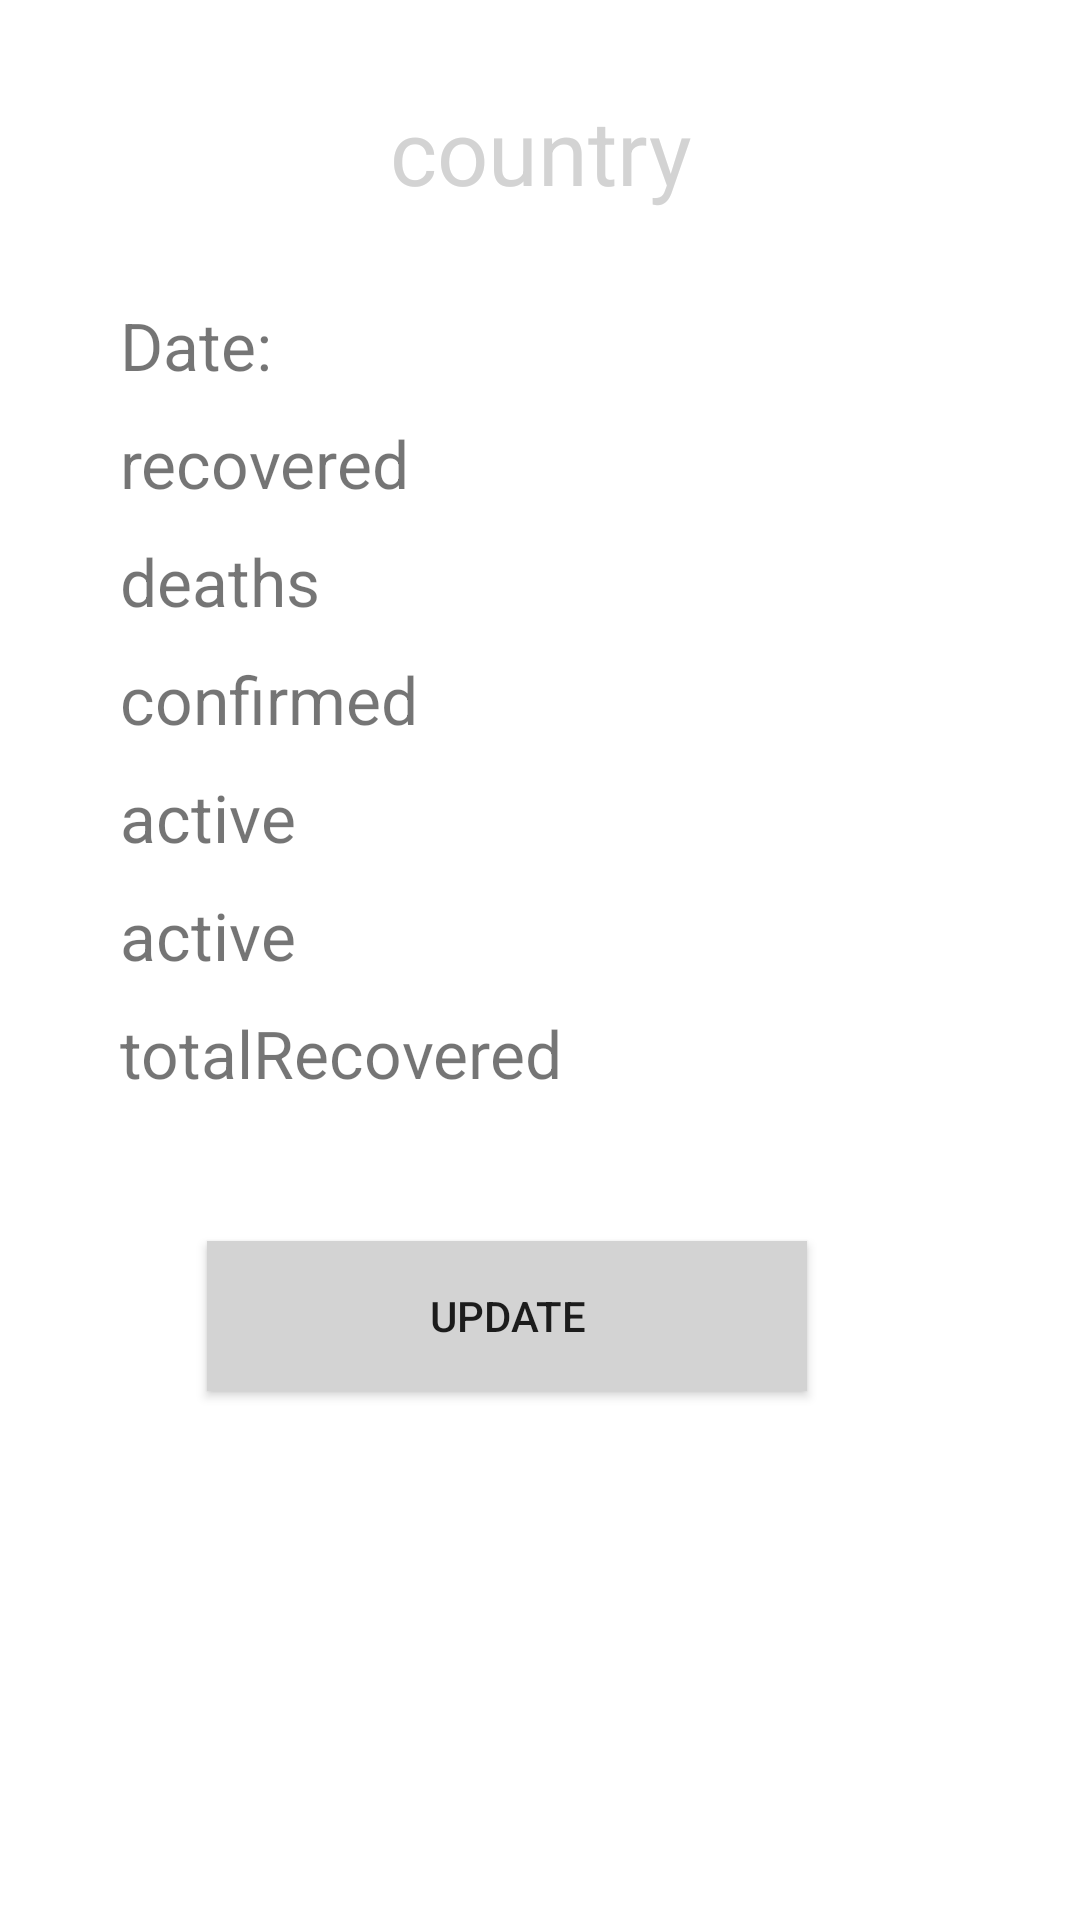

This screen was rendered from an Android layout file. Write that file and the resources it references.
<!-- AndroidManifest.xml: application theme Theme.MyApp -->
<!-- res/layout/activity_info.xml -->
<?xml version="1.0" encoding="utf-8"?>
<RelativeLayout xmlns:android="http://schemas.android.com/apk/res/android"
    xmlns:app="http://schemas.android.com/apk/res-auto"
    xmlns:tools="http://schemas.android.com/tools"
    android:layout_width="match_parent"
    android:layout_height="match_parent"
    tools:context=".InfoActivity">

    <TextView
        android:id="@+id/coun"
        android:layout_width="match_parent"
        android:layout_height="wrap_content"
        android:layout_marginTop="30dp"
        android:gravity="center"
        android:text="country"
        android:textColor="@color/lightgray"
        android:textSize="30dp" />

    <TextView
        android:id="@+id/date"
        android:layout_width="371dp"
        android:layout_height="wrap_content"
        android:layout_below="@+id/coun"
        android:layout_marginLeft="40dp"
        android:layout_marginTop="30dp"
        android:layout_marginRight="30dp"
        android:text="Date:"
        android:textSize="22dp" />

    <TextView
        android:id="@+id/recovered"
        android:layout_width="wrap_content"
        android:layout_height="wrap_content"
        android:layout_below="@+id/date"
        android:text="recovered"
        android:layout_marginLeft="40dp"
        android:layout_marginRight="2dp"
        android:textSize="22dp"
        android:layout_marginTop="10dp"/>
    <TextView
        android:id="@+id/deaths"
        android:layout_width="wrap_content"
        android:layout_height="wrap_content"
        android:layout_below="@+id/recovered"
        android:text="deaths"
        android:layout_marginLeft="40dp"
        android:layout_marginRight="2dp"
        android:textSize="22dp"
        android:layout_marginTop="10dp"/>
    <TextView
        android:id="@+id/confirmed"
        android:layout_width="wrap_content"
        android:layout_height="wrap_content"
        android:layout_below="@+id/deaths"
        android:text="confirmed"
        android:layout_marginLeft="40dp"
        android:layout_marginRight="2dp"
        android:textSize="22dp"
        android:layout_marginTop="10dp"/>
    <TextView
    android:id="@+id/totalConfirmed"
    android:layout_width="match_parent"
    android:layout_height="wrap_content"
    android:layout_below="@+id/confirmed"
    android:text="active"
    android:layout_marginLeft="40dp"
    android:layout_marginRight="2dp"
    android:textSize="22dp"
    android:layout_marginTop="10dp"/>
    <TextView
        android:id="@+id/totalDeaths"
        android:layout_width="match_parent"
        android:layout_height="wrap_content"
        android:layout_below="@+id/totalConfirmed"
        android:text="active"
        android:layout_marginLeft="40dp"
        android:layout_marginRight="2dp"
        android:textSize="22dp"
        android:layout_marginTop="10dp"/>
    <TextView
        android:id="@+id/totalRecovered"
        android:layout_width="match_parent"
        android:layout_height="wrap_content"
        android:layout_below="@+id/totalDeaths"
        android:text="totalRecovered"
        android:layout_marginStart="40dp"
        android:layout_marginEnd="2dp"
        android:textSize="22sp"
        android:layout_marginTop="10dp"/>

    <Button
        android:layout_width="200dp"
        android:layout_height="50dp"
        android:layout_below="@+id/totalRecovered"
        android:layout_alignParentEnd="true"
        android:layout_marginTop="48dp"
        android:layout_marginEnd="91dp"
        android:background="@color/lightgray"
        android:onClick="onCliclickUpdate"
        android:text="@string/update"
        />

</RelativeLayout>
<!-- resources referenced by this layout -->
<resources>
  <color name="lightgray">#D3D3D3</color>
  <string name="update">update</string>
  <style name="Theme.MyApp" parent="Theme.MaterialComponents.DayNight.NoActionBar">
          
          <item name="colorPrimary">@color/dimgray</item>
          <item name="colorPrimaryVariant">@color/dimgray</item>
          <item name="colorOnPrimary">@color/black</item>
          
          <item name="colorSecondary">@color/teal_200</item>
          <item name="colorSecondaryVariant">@color/teal_700</item>
          <item name="colorOnSecondary">@color/dimgray</item>
          
          <item name="android:statusBarColor" tools:targetApi="l">?attr/colorPrimaryVariant</item>
          
      </style>
  <color name="dimgray">#696969</color>
  <color name="black">#FF000000</color>
  <color name="teal_200">#FF03DAC5</color>
  <color name="teal_700">#FF018786</color>
</resources>
